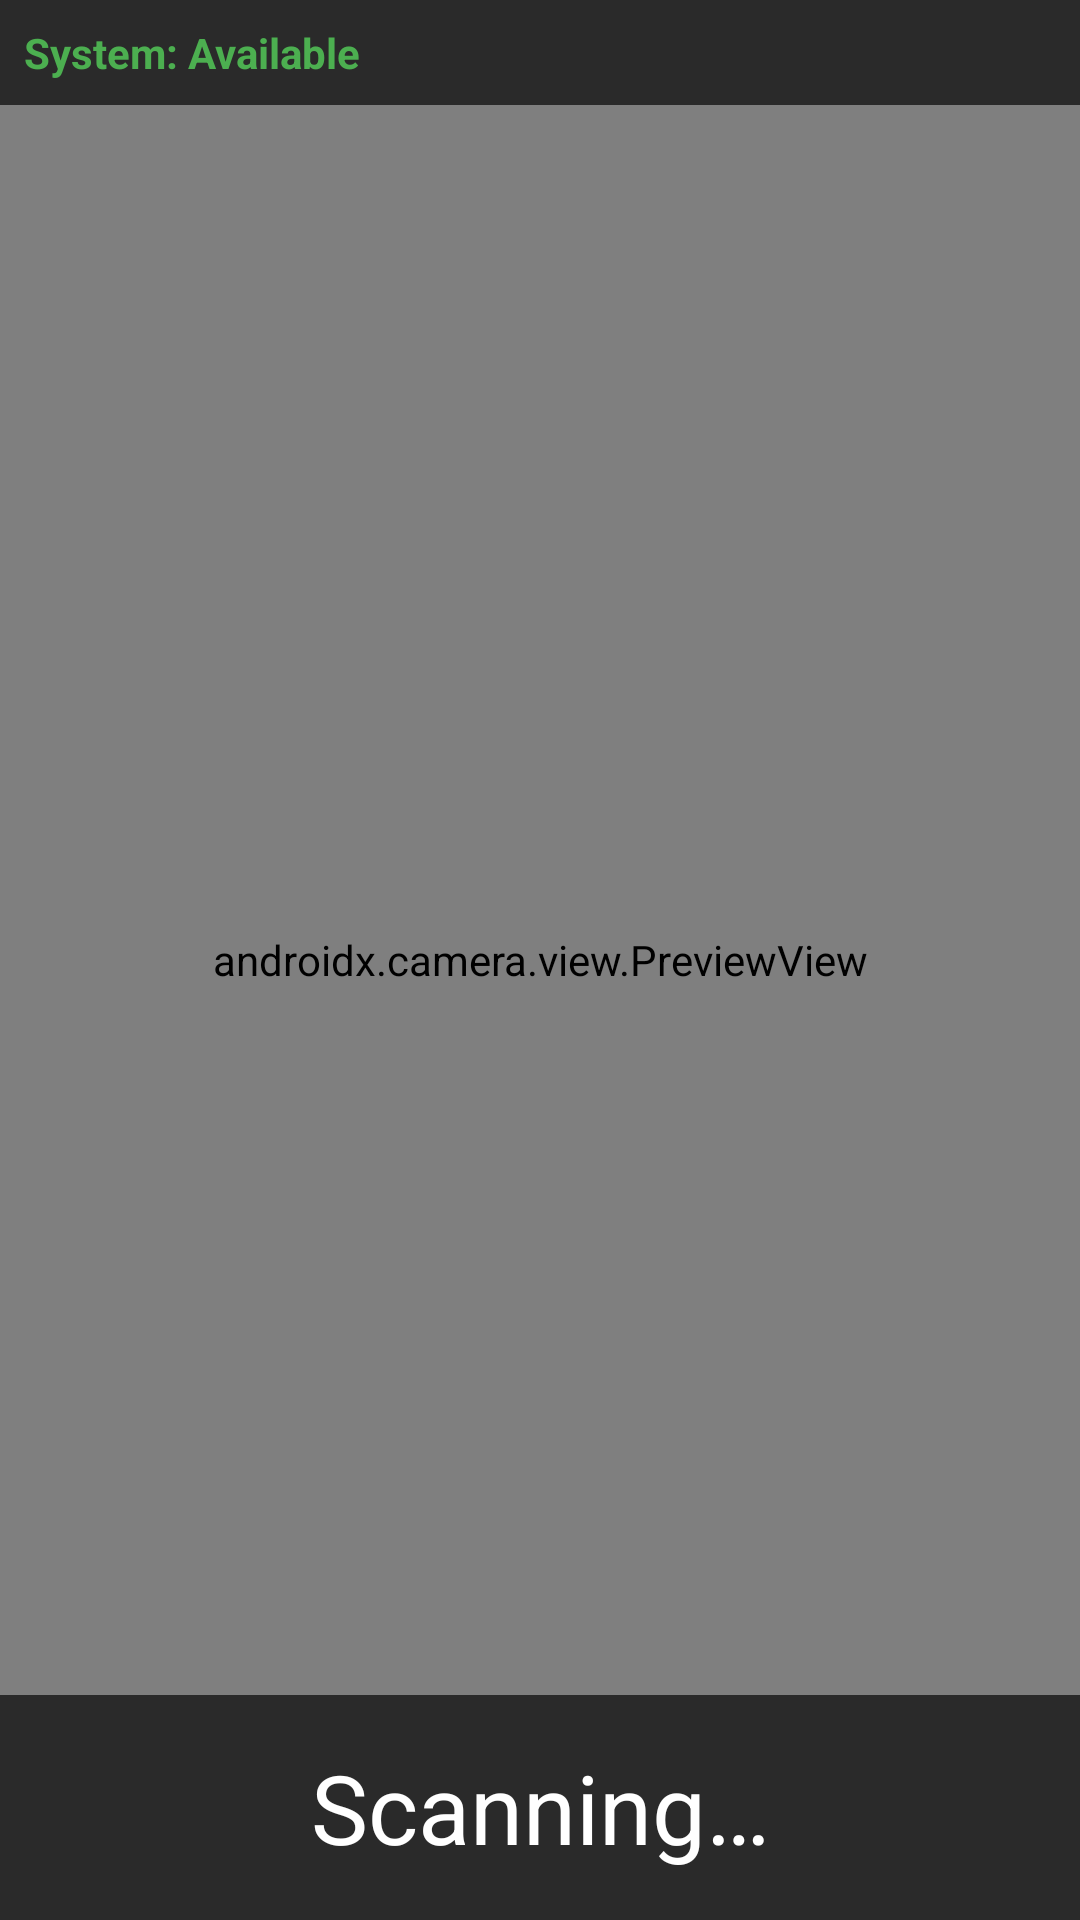

Layout XML and referenced resources for this Android screen:
<!-- AndroidManifest.xml: application theme Theme.FaceTrap -->
<!-- res/layout/activity_main.xml -->
<?xml version="1.0" encoding="utf-8"?>
<androidx.constraintlayout.widget.ConstraintLayout
    xmlns:android="http://schemas.android.com/apk/res/android"
    xmlns:app="http://schemas.android.com/apk/res-auto"
    android:layout_width="match_parent"
    android:layout_height="match_parent"
    android:background="#000000">

    <androidx.camera.view.PreviewView
        android:id="@+id/previewView"
        android:layout_width="match_parent"
        android:layout_height="match_parent"/>

    
    <LinearLayout
        android:id="@+id/statusBar"
        android:layout_width="match_parent"
        android:layout_height="wrap_content"
        android:orientation="horizontal"
        android:background="#AA000000"
        android:padding="8dp"
        android:gravity="center_vertical"
        app:layout_constraintTop_toTopOf="parent"
        app:layout_constraintStart_toStartOf="parent"
        app:layout_constraintEnd_toEndOf="parent">

        <TextView
            android:id="@+id/systemStatus"
            android:layout_width="0dp"
            android:layout_height="wrap_content"
            android:layout_weight="1"
            android:text="System: Available"
            android:textSize="14sp"
            android:textColor="#4CAF50"
            android:textStyle="bold" />

        <TextView
            android:id="@+id/simulationStatus"
            android:layout_width="wrap_content"
            android:layout_height="wrap_content"
            android:text=""
            android:textSize="12sp"
            android:textColor="#FF5252"
            android:visibility="gone" />
    </LinearLayout>

    <TextView
        android:id="@+id/greetingText"
        android:layout_width="match_parent"
        android:layout_height="wrap_content"
        android:text="@string/scanning"
        android:textSize="32sp"
        android:textColor="#FFFFFF"
        android:textAlignment="center"
        android:padding="16dp"
        android:background="#AA000000"
        app:layout_constraintBottom_toBottomOf="parent"/>

</androidx.constraintlayout.widget.ConstraintLayout>
<!-- resources referenced by this layout -->
<resources>
  <string name="scanning">Scanning…</string>
  <style name="Theme.FaceTrap" parent="Theme.AppCompat.DayNight.NoActionBar" />
</resources>
